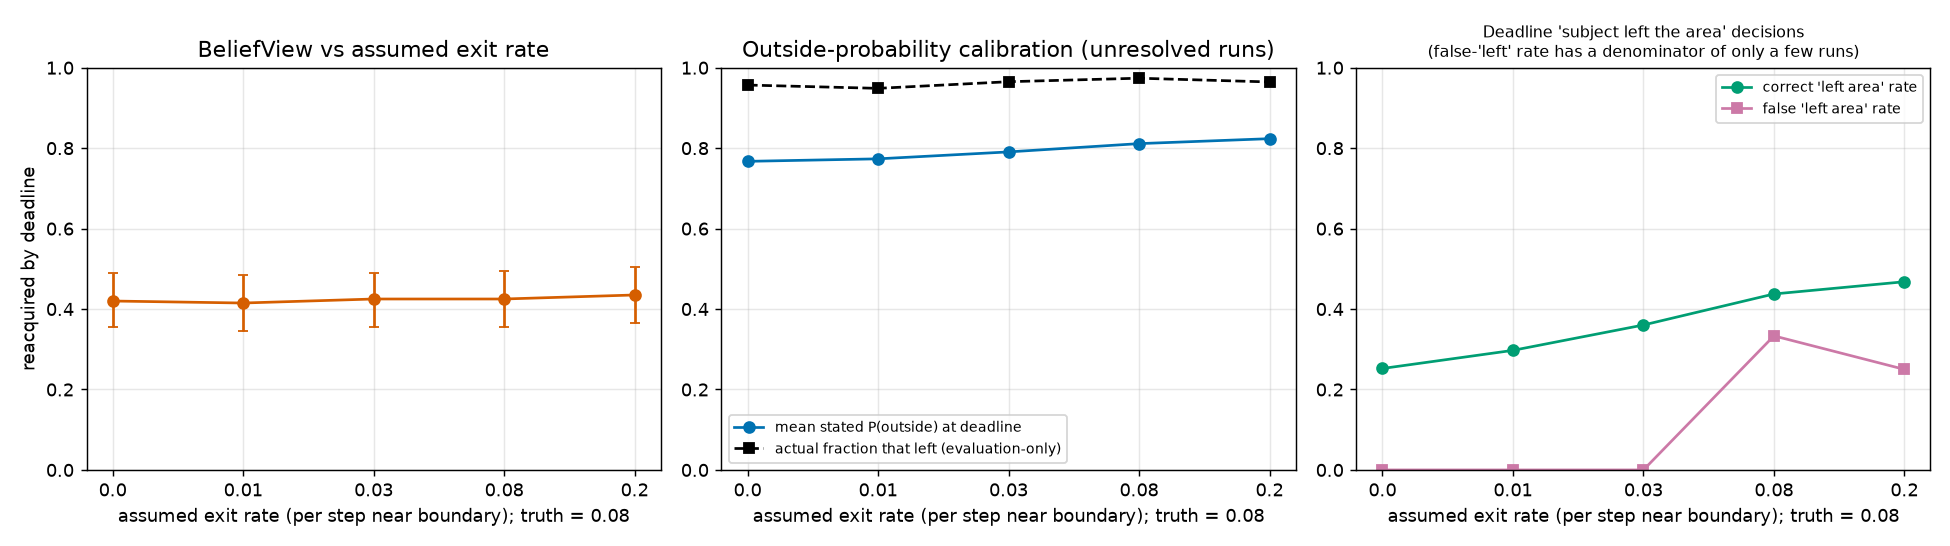

Source data for this figure (header and first rows):
assumed_exit, n, found_by_deadline, found_lo, found_hi, n_unresolved, n_unres_truth_left, n_unres_truth_inside, correct_left, false_left, mean_p_out, frac_truth_left, region_area, region_cond_mass, region_uncond_mass, region_cov_k, region_cov_n, region_coverage_inside
0.0000, 200, 0.4200, 0.3550, 0.4900, 116, 111, 5, 28, 0, 0.7672, 0.9569, 690.3, 0.9002, 0.2095, 2, 5, 0.4000
0.0100, 200, 0.4150, 0.3450, 0.4850, 117, 111, 6, 33, 0, 0.7735, 0.9487, 689, 0.9002, 0.2039, 3, 6, 0.5000
0.0300, 200, 0.4250, 0.3550, 0.4900, 115, 111, 4, 40, 0, 0.7907, 0.9652, 678.9, 0.9002, 0.1884, 2, 4, 0.5000
0.0800, 200, 0.4250, 0.3550, 0.4950, 115, 112, 3, 49, 1, 0.8113, 0.9739, 664.6, 0.9002, 0.1699, 2, 3, 0.6667
0.2000, 200, 0.4350, 0.3650, 0.5050, 113, 109, 4, 51, 1, 0.8236, 0.9646, 628.6, 0.9002, 0.1588, 3, 4, 0.7500
